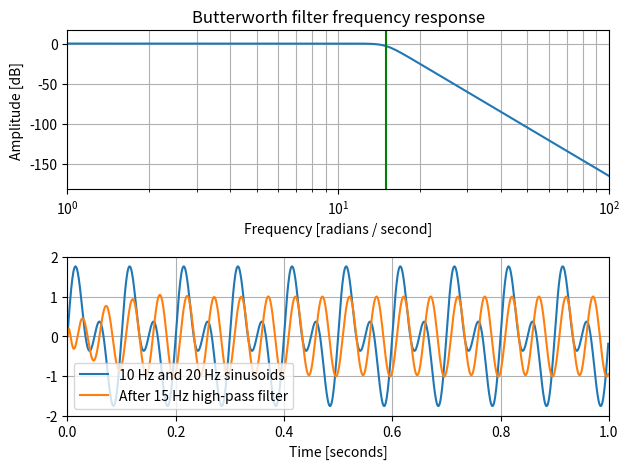

The script that saved this image:
# -*- coding: utf-8 -*-
"""
Created on Fri Sep 18 12:30:50 2020

[redacted]
"""

import numpy as np
from scipy import signal
import matplotlib.pyplot as plt

order = 10
normal_cutoff = 15
b, a = signal.butter(order, normal_cutoff, 'low', analog=True)
w, h = signal.freqs(b, a)
#fig, (ax1, ax2) = plt.subplots(2, 1, sharex=True)

plt.subplot(2,1,1)
plt.title('Butterworth filter frequency response')
plt.semilogx(w, 20 * np.log10(abs(h)))
plt.xlabel('Frequency [radians / second]')
plt.ylabel('Amplitude [dB]')
plt.margins(0, 0.1)
plt.grid(which='both', axis='both')
plt.axvline(normal_cutoff, color='green') # cutoff frequency
plt.tight_layout()



t = np.linspace(0, 1, 1000, False)  # 1 second
sig = np.sin(2*np.pi*10*t) + np.sin(2*np.pi*20*t)

sos = signal.butter(10, 15, 'hp', fs=1000, output='sos')
filtered = signal.sosfilt(sos, sig)
#filtered = signal.lfilter(b,a, sig)

plt.subplot(2,1,2)
plt.plot(t, sig, label='10 Hz and 20 Hz sinusoids')
plt.plot(t, filtered, label='After 15 Hz high-pass filter')
plt.axis([0, 1, -2, 2])
plt.xlabel('Time [seconds]')
plt.grid()
plt.legend()
plt.tight_layout()
plt.show()
